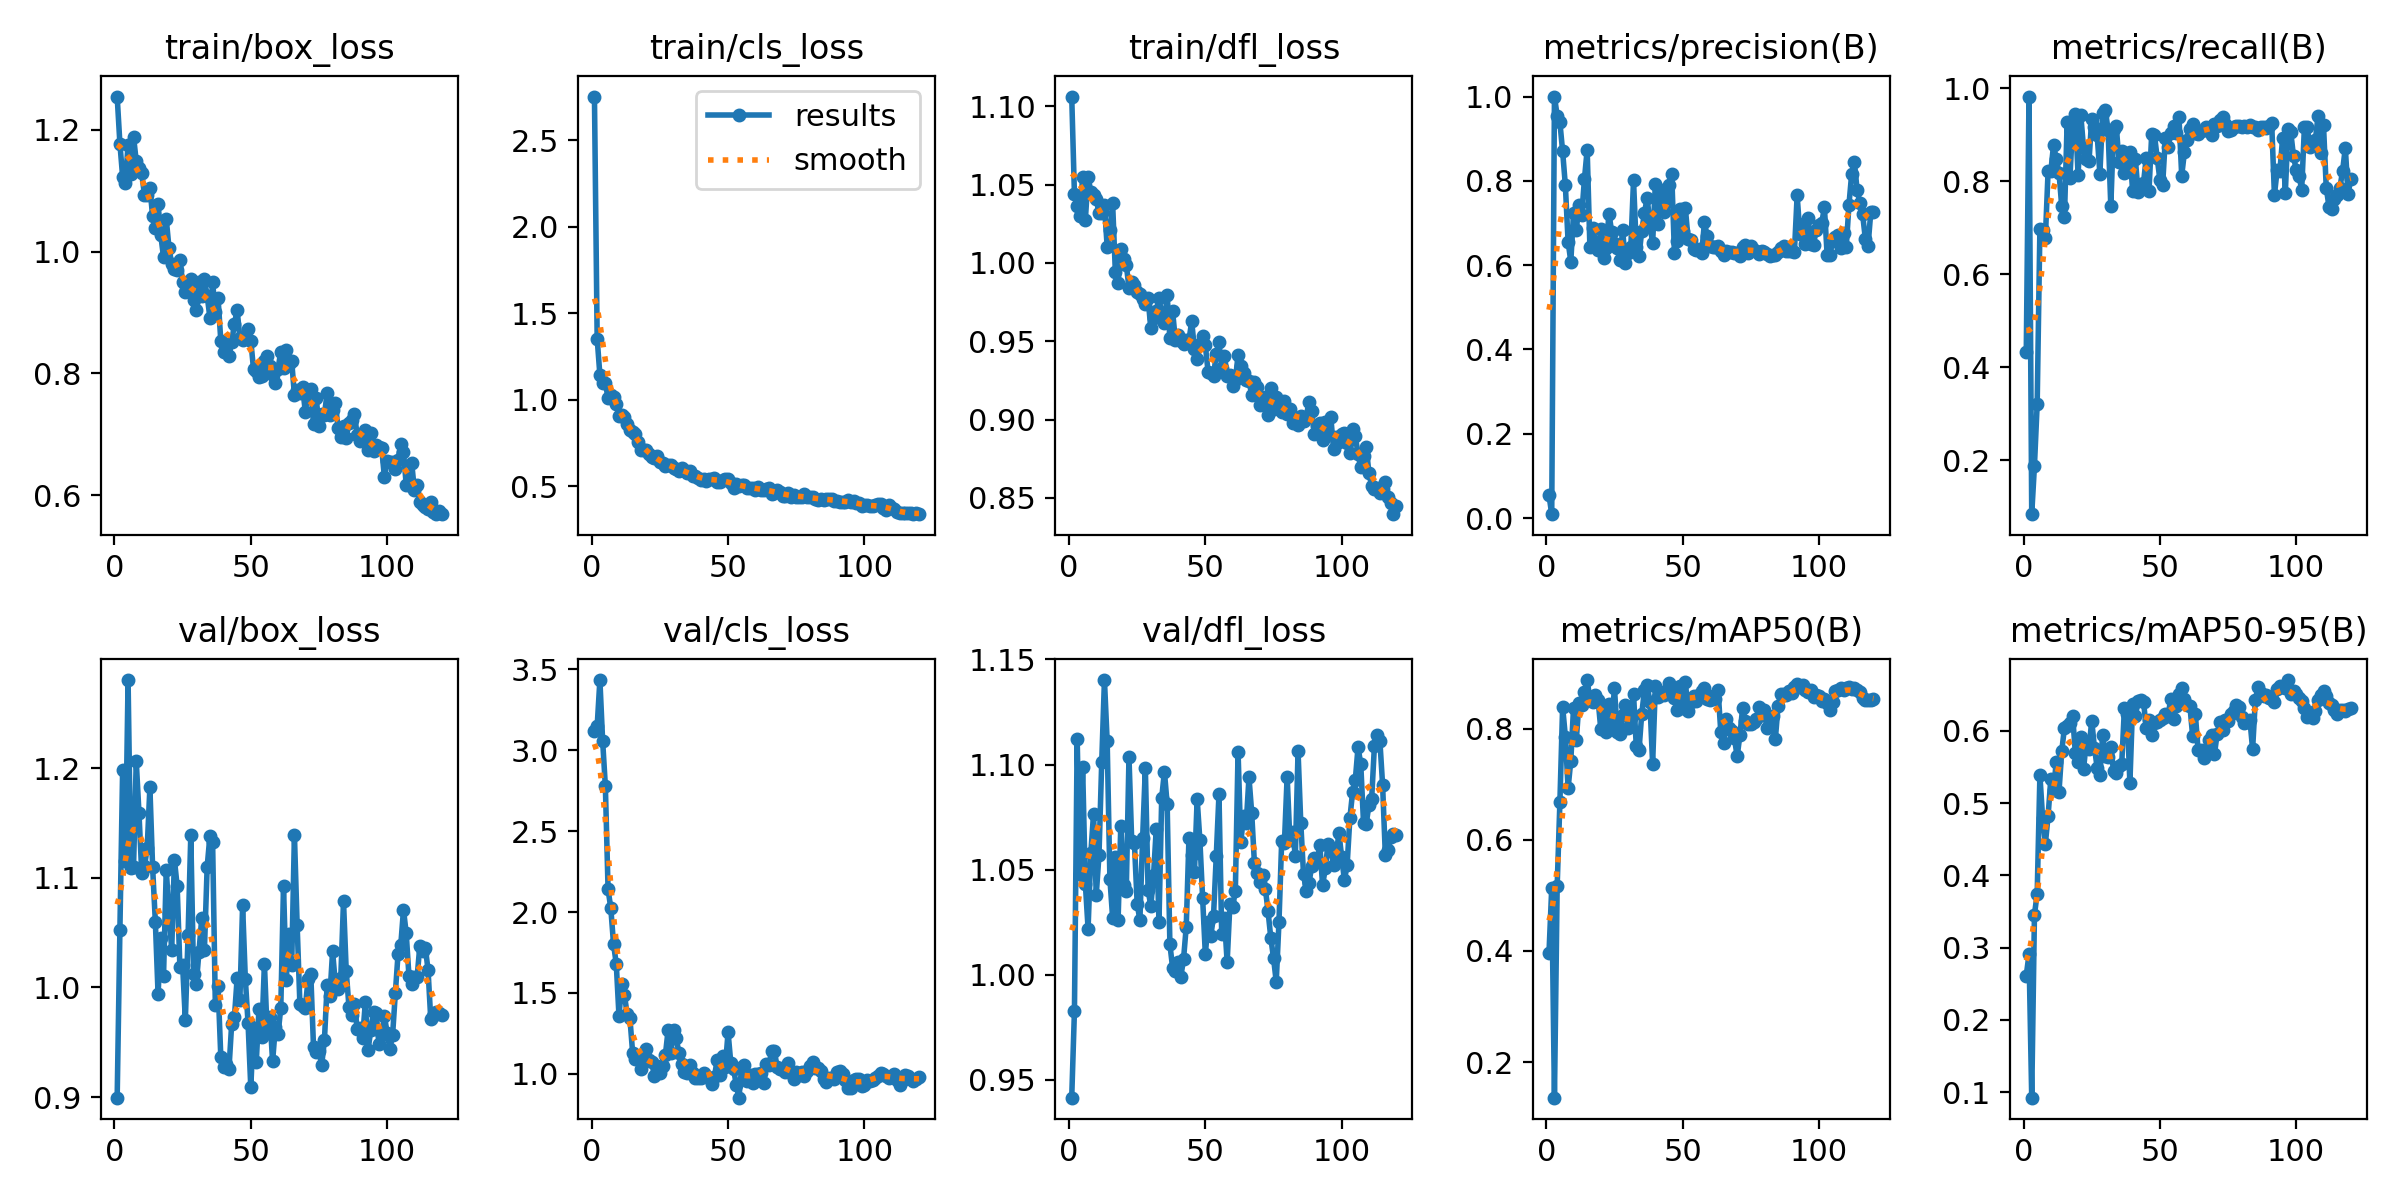

The table this chart was drawn from, first rows:
epoch, train/box_loss, train/cls_loss, train/dfl_loss, metrics/precision(B), metrics/recall(B), metrics/mAP50(B), metrics/mAP50-95(B), val/box_loss, val/cls_loss, val/dfl_loss, lr/pg0, lr/pg1, lr/pg2
1, 1.255, 2.752, 1.106, 0.05437, 0.4328, 0.3965, 0.2614, 0.8994, 3.119, 0.9415, 0.00024, 0.00024, 0.00024
2, 1.178, 1.354, 1.044, 0.00914, 0.9821, 0.5127, 0.2907, 1.052, 3.149, 0.9829, 0.0004959, 0.0004959, 0.0004959
3, 1.123, 1.144, 1.036, 1, 0.08382, 0.136, 0.09236, 1.198, 3.433, 1.112, 0.0007475, 0.0007475, 0.0007475
4, 1.113, 1.099, 1.03, 0.9546, 0.1881, 0.5174, 0.3458, 1.116, 3.059, 1.048, 0.0009947, 0.0009947, 0.0009947
5, 1.176, 1.099, 1.055, 0.9388, 0.3205, 0.668, 0.3745, 1.28, 2.779, 1.099, 0.001238, 0.001238, 0.001238
6, 1.127, 1.009, 1.028, 0.8698, 0.6978, 0.8391, 0.5385, 1.109, 2.139, 1.043, 0.001476, 0.001476, 0.001476
7, 1.189, 1.031, 1.055, 0.7894, 0.6955, 0.7856, 0.4789, 1.11, 2.024, 1.022, 0.001711, 0.001711, 0.001711
8, 1.148, 1.015, 1.045, 0.656, 0.6776, 0.6923, 0.4437, 1.206, 1.802, 1.058, 0.001885, 0.001885, 0.001885
9, 1.137, 0.9746, 1.044, 0.6086, 0.8216, 0.7424, 0.482, 1.159, 1.68, 1.077, 0.001885, 0.001885, 0.001885
10, 1.129, 0.9079, 1.04, 0.7236, 0.8209, 0.8377, 0.5335, 1.105, 1.358, 1.038, 0.001868, 0.001868, 0.001868
11, 1.094, 0.9132, 1.032, 0.6827, 0.8776, 0.7786, 0.5179, 1.111, 1.555, 1.057, 0.001852, 0.001852, 0.001852
12, 1.093, 0.8995, 1.032, 0.7431, 0.8478, 0.8467, 0.5572, 1.127, 1.485, 1.101, 0.001835, 0.001835, 0.001835
13, 1.105, 0.862, 1.037, 0.7181, 0.8179, 0.8423, 0.5158, 1.183, 1.371, 1.14, 0.001819, 0.001819, 0.001819
14, 1.058, 0.827, 1.01, 0.8042, 0.7463, 0.8658, 0.5719, 1.11, 1.346, 1.111, 0.001802, 0.001802, 0.001802
15, 1.04, 0.8123, 1.021, 0.8738, 0.7234, 0.8872, 0.604, 1.06, 1.131, 1.046, 0.001785, 0.001785, 0.001785
16, 1.078, 0.8016, 1.038, 0.6431, 0.9284, 0.8521, 0.6073, 0.9938, 1.094, 1.027, 0.001769, 0.001769, 0.001769
17, 1.027, 0.7543, 0.9942, 0.6893, 0.806, 0.8476, 0.6111, 1.046, 1.108, 1.056, 0.001752, 0.001752, 0.001752
18, 0.9911, 0.7116, 0.9873, 0.656, 0.9224, 0.8605, 0.6208, 1.01, 1.032, 1.026, 0.001736, 0.001736, 0.001736
19, 1.053, 0.71, 1.009, 0.6349, 0.9448, 0.8519, 0.5689, 1.107, 1.091, 1.071, 0.00172, 0.00172, 0.00172
20, 1.006, 0.71, 1.003, 0.6853, 0.8125, 0.7985, 0.5563, 1.068, 1.156, 1.043, 0.001703, 0.001703, 0.001703
21, 0.9796, 0.6881, 0.999, 0.6168, 0.9418, 0.8342, 0.5919, 1.034, 1.087, 1.04, 0.001687, 0.001687, 0.001687
22, 0.9718, 0.6718, 0.9842, 0.6413, 0.8716, 0.7936, 0.547, 1.117, 1.073, 1.103, 0.00167, 0.00167, 0.00167
23, 0.9699, 0.6662, 0.9876, 0.7222, 0.8478, 0.8439, 0.584, 1.092, 0.9862, 1.063, 0.001654, 0.001654, 0.001654
24, 0.986, 0.6735, 0.9857, 0.6781, 0.8426, 0.8065, 0.5745, 1.019, 1.047, 1.062, 0.001637, 0.001637, 0.001637
25, 0.9498, 0.6426, 0.9812, 0.6521, 0.9343, 0.8735, 0.6141, 1.02, 1.004, 1.034, 0.00162, 0.00162, 0.00162
26, 0.9338, 0.6333, 0.98, 0.6399, 0.9164, 0.7939, 0.5765, 0.9703, 1.047, 1.026, 0.001604, 0.001604, 0.001604
27, 0.9378, 0.6209, 0.9773, 0.6122, 0.8985, 0.7895, 0.5492, 1.048, 1.116, 1.065, 0.001587, 0.001587, 0.001587
28, 0.9556, 0.6216, 0.9736, 0.6845, 0.8161, 0.8248, 0.5389, 1.139, 1.269, 1.098, 0.001571, 0.001571, 0.001571
29, 0.9208, 0.6263, 0.9774, 0.6052, 0.9463, 0.8427, 0.5937, 1.012, 1.128, 1.04, 0.001554, 0.001554, 0.001554
30, 0.9045, 0.6067, 0.9582, 0.6299, 0.9522, 0.8017, 0.5649, 1.003, 1.27, 1.033, 0.001538, 0.001538, 0.001538
31, 0.9501, 0.5981, 0.9652, 0.642, 0.9104, 0.8186, 0.5642, 1.033, 1.219, 1.047, 0.001522, 0.001522, 0.001522
32, 0.927, 0.5901, 0.9694, 0.801, 0.7463, 0.862, 0.5778, 1.063, 1.128, 1.069, 0.001505, 0.001505, 0.001505
33, 0.9543, 0.6076, 0.9778, 0.6425, 0.9122, 0.7686, 0.5444, 1.035, 1.062, 1.025, 0.001489, 0.001489, 0.001489
34, 0.9277, 0.5958, 0.967, 0.6209, 0.9194, 0.7607, 0.5422, 1.11, 1.012, 1.084, 0.001472, 0.001472, 0.001472
35, 0.8917, 0.5749, 0.9619, 0.6809, 0.8418, 0.8258, 0.5515, 1.138, 1.003, 1.097, 0.001455, 0.001455, 0.001455
36, 0.9493, 0.5867, 0.9795, 0.7234, 0.8657, 0.8686, 0.5538, 1.133, 1.056, 1.081, 0.001439, 0.001439, 0.001439
37, 0.9008, 0.5615, 0.9518, 0.7602, 0.8179, 0.8783, 0.6322, 0.9835, 1.003, 1.014, 0.001422, 0.001422, 0.001422
38, 0.9237, 0.5602, 0.9691, 0.6976, 0.847, 0.8476, 0.6232, 1.001, 0.9777, 1.003, 0.001406, 0.001406, 0.001406
39, 0.8539, 0.5473, 0.9507, 0.6522, 0.8627, 0.7364, 0.5277, 0.9369, 0.9743, 1.002, 0.001389, 0.001389, 0.001389
40, 0.8355, 0.5393, 0.9541, 0.7919, 0.7791, 0.8761, 0.6368, 0.9274, 0.9763, 1.006, 0.001373, 0.001373, 0.001373
41, 0.8444, 0.5458, 0.9503, 0.6971, 0.8478, 0.857, 0.6201, 0.93, 1.006, 0.999, 0.001357, 0.001357, 0.001357
42, 0.8285, 0.5296, 0.9483, 0.7782, 0.7761, 0.8655, 0.6407, 0.9257, 0.9864, 1.007, 0.00134, 0.00134, 0.00134
43, 0.8516, 0.543, 0.9509, 0.7261, 0.794, 0.8608, 0.6427, 0.9671, 0.9725, 1.023, 0.001324, 0.001324, 0.001324
44, 0.8815, 0.5444, 0.9508, 0.75, 0.7972, 0.8657, 0.6401, 0.9729, 0.9382, 1.065, 0.001307, 0.001307, 0.001307
45, 0.904, 0.5488, 0.9627, 0.7901, 0.8508, 0.8827, 0.604, 1.009, 0.9833, 1.057, 0.00129, 0.00129, 0.00129
46, 0.8578, 0.5277, 0.9448, 0.8163, 0.7791, 0.8663, 0.6156, 0.9889, 1.086, 1.049, 0.001274, 0.001274, 0.001274
47, 0.8552, 0.5286, 0.9386, 0.6286, 0.9015, 0.8555, 0.5948, 1.075, 0.9915, 1.084, 0.001257, 0.001257, 0.001257
48, 0.8583, 0.5352, 0.9484, 0.6576, 0.8999, 0.8329, 0.6102, 1.008, 1.109, 1.064, 0.001241, 0.001241, 0.001241
49, 0.8728, 0.5453, 0.9535, 0.7327, 0.8508, 0.8767, 0.6129, 0.9674, 1.044, 1.036, 0.001224, 0.001224, 0.001224
50, 0.8539, 0.5428, 0.9473, 0.6803, 0.803, 0.8369, 0.6144, 0.9089, 1.257, 1.01, 0.001208, 0.001208, 0.001208
51, 0.8071, 0.5192, 0.9307, 0.7357, 0.791, 0.8839, 0.6184, 0.9632, 1.069, 1.025, 0.001192, 0.001192, 0.001192
52, 0.8035, 0.4931, 0.93, 0.663, 0.8928, 0.8324, 0.6235, 0.9315, 1.032, 1.018, 0.001175, 0.001175, 0.001175
53, 0.7936, 0.5133, 0.9276, 0.6604, 0.8746, 0.8484, 0.621, 0.9801, 0.9334, 1.028, 0.001159, 0.001159, 0.001159
54, 0.7956, 0.5031, 0.9419, 0.6379, 0.9046, 0.8593, 0.6446, 0.9548, 0.8533, 1.056, 0.001142, 0.001142, 0.001142
55, 0.82, 0.507, 0.9493, 0.6349, 0.9186, 0.8487, 0.6162, 1.022, 1.045, 1.086, 0.001125, 0.001125, 0.001125
56, 0.8278, 0.5065, 0.9332, 0.6387, 0.9045, 0.8601, 0.6344, 0.9587, 1.057, 1.02, 0.001109, 0.001109, 0.001109
57, 0.8125, 0.4931, 0.9409, 0.6283, 0.9373, 0.8669, 0.6514, 0.9734, 0.9555, 1.027, 0.001092, 0.001092, 0.001092
58, 0.797, 0.4939, 0.928, 0.7012, 0.8119, 0.8724, 0.6589, 0.9325, 0.9913, 1.006, 0.001076, 0.001076, 0.001076
59, 0.785, 0.4927, 0.9283, 0.6693, 0.8627, 0.8538, 0.6443, 0.9638, 0.9446, 1.033, 0.001059, 0.001059, 0.001059
60, 0.8078, 0.4786, 0.9217, 0.6449, 0.889, 0.8507, 0.6361, 0.9576, 0.9991, 1.032, 0.001043, 0.001043, 0.001043
... 60 more rows
